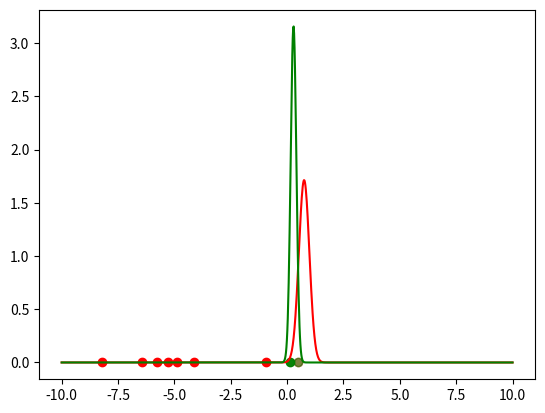

This chart was generated by the following Python code: (Note: this script raises an exception after producing the figure.)
import numpy as np
import matplotlib.pyplot as plt 
from scipy.stats import norm
from matplotlib.animation import FuncAnimation
# np.random.seed(9001)

def step(X, dist1, dist2, **kwargs):
    mu1 = kwargs['mu1']
    sig1 = kwargs['sig1']
    mu2 = kwargs['mu2']
    sig2 = kwargs['sig2']

    Z = dist1.pdf(X) * 0.5 + dist2.pdf(X) * 0.5

    posterior_dist1 = dist1.pdf(X) * 0.5 / Z
    posterior_dist2 = dist2.pdf(X) * 0.5 / Z

    mu1_new = np.sum(X * posterior_dist1) / np.sum(posterior_dist1)
    mu2_new = np.sum(X * posterior_dist2) / np.sum(posterior_dist2)

    sig1_new = np.sum((X - mu1_new) ** 2 * posterior_dist1) / np.sum(posterior_dist1)
    sig2_new = np.sum((X - mu2_new) ** 2 * posterior_dist2) / np.sum(posterior_dist2)

    dist1_new = norm(mu1_new, sig1_new ** 0.5)
    dist2_new = norm(mu2_new, sig2_new ** 0.5)

    return mu1_new, sig1_new, mu2_new, sig2_new, dist1_new, dist2_new

def plot_me(X, gauss1, gauss2):
    global ax, plot1, plot2, sc1, sc2
    y = np.linspace(-10., 10., num=1000)
    normalize_ = gauss1.pdf(X) + gauss2.pdf(X)
    opacities_gauss1 = gauss1.pdf(X) / normalize_
    opacities_gauss2 = gauss2.pdf(X) / normalize_
    ax.clear()
    plot1, = ax.plot(y, gauss1.pdf(y), color='r', label=f'$N({mu1:.2f}, {sig1:.2f})$')
    plot2, = ax.plot(y, gauss2.pdf(y), color='g', label=f'$N({mu2:.2f}, {sig2:.2f})$')
    for i in range(len(X)):
        sc1 = plt.scatter(X[i], 0, color='r', alpha=opacities_gauss1[i])
        sc2 = plt.scatter(X[i], 0, color='g', alpha=opacities_gauss2[i])
    plt.legend()

def init():
    global X, mu1, sig1, mu2, sig2, gauss1, gauss2, ax
    X = np.concatenate((norm(-4.0, 3.0).rvs(10).reshape(-1,1), norm(5.0, 1.0).rvs(10).reshape(-1,1)), axis=0).reshape(-1,)
    mu1, sig1, mu2, sig2 = np.random.rand(), 0.5*np.random.rand(), np.random.rand(), 0.5*np.random.rand()
    gauss1, gauss2 = norm(mu1, sig1), norm(mu2, sig2)
    plot_me(X, gauss1, gauss2)
    return plot1, plot2, sc1, sc2

def animate(frame):
    global X, mu1, sig1, mu2, sig2, gauss1, gauss2
    mu1, sig1, mu2, sig2, gauss1, gauss2 = step(X, gauss1, gauss2, mu1=mu1, sig1=sig1, mu2=mu2, sig2=sig2)
    plot_me(X, gauss1, gauss2)
    return plot1, plot2, sc1, sc2

if __name__ == "__main__":
    global fig, ax
    fig, ax = plt.subplots()
    anim = FuncAnimation(fig, animate, init_func=init, blit=True, frames=50, interval=200)
    anim.save('/mnt/c/users/<user>/desktop/oop in python/gmm1d_animation_large_tmp.mp4')
